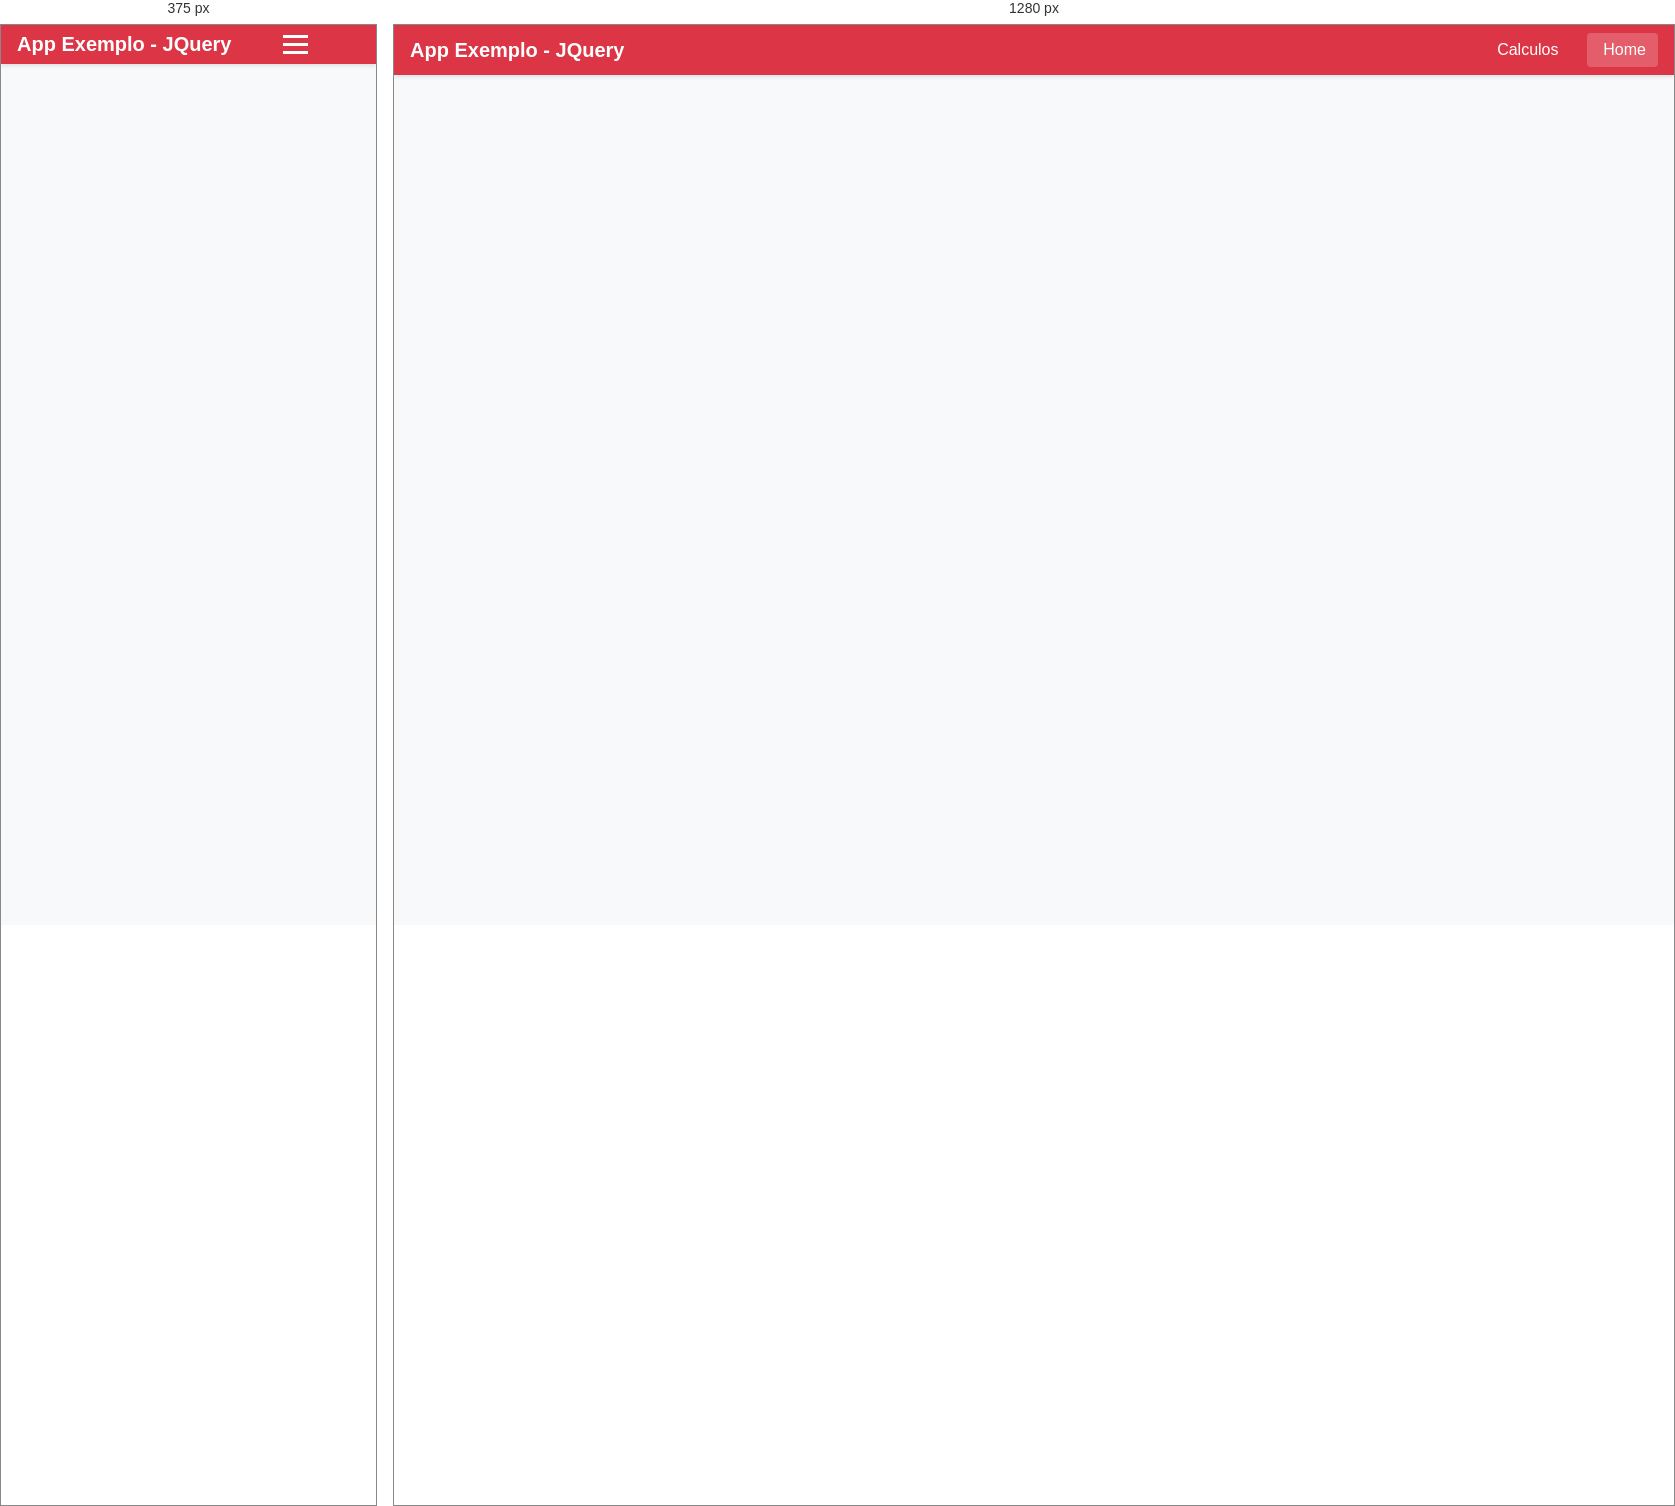
Rendered at 375 px and 1280 px, left to right.

<!-- file: pag.html -->
<!DOCTYPE html>
<html lang="en">
<head>
    <meta charset="UTF-8">
    <meta name="viewport" content="width=device-width, initial-scale=1.0">
    <title>Document</title>
    <link rel="stylesheet" href="estilo.css">
</head>
<body>
    <nav class="navbar navbar-expand-lg navbar-dark bg-danger sticky-top">
        <!-- sticky-top -> fixo no topo com espaço com conteúdo abaixo)-->
        <a class="navbar-brand" href="index.html">App Exemplo - JQuery</a>
        <button
            class="navbar-toggler"
            type="button"
            data-toggle="collapse"
            data-target="#navbarNav"
            aria-controls="navbarNav"
            aria-expanded="false"
            aria-label="Alterna navegação"
        >
            <span class="navbar-toggler-icon"></span>
        </button>
        <div class="collapse navbar-collapse " id="navbarNav">
            <ul class="navbar-nav">
                <li class="nav-item ">
                    <a class="nav-link" href="index.html" title="Página inicial">
                        <i class="bi bi-house"></i>
                        Calculos
                    </a>
                </li>
                <li class="nav-item active">
                    <a class="nav-link" href="pag.html" title="entre em contato">
                        <i class="bi bi-input-cursor-text"></i>
                        Home
</body>
</html>

/* @media block from estilo.css */
@media (max-width: 768px) {
    .navbar-toggler {
      display: block;
    }
    .navbar-nav {
      flex-direction: column;
      background-color: #dc3545;
      position: absolute;
      top: 56px;
      left: 0;
      width: 100%;
      display: none;
    }
    .navbar-nav.show {
      display: flex;
    }
  }